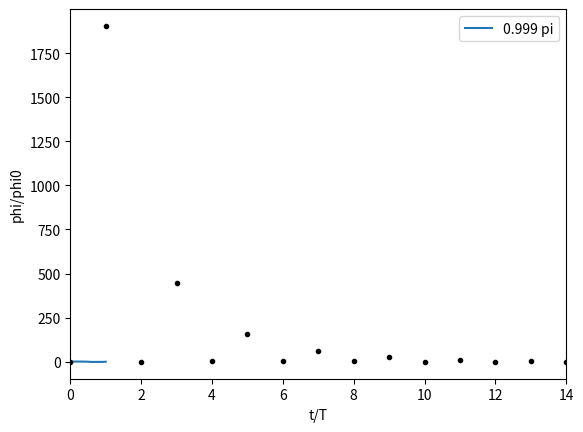

Reproduce this figure in Python.
from scipy.special import ellipk, ellipkinc, ellipj
from scipy.constants import g
from numpy import sin, sqrt, linspace, deg2rad, array, arcsin, pi, real
from matplotlib.pyplot import plot, show, xlabel, ylabel, xlim, ylim, legend
from numpy.fft import fft


def period(phi, l):
    return 4*sqrt(l/1)*ellipk(sin(phi/2)**2)


phi0 = 0.999*pi
Period = period(phi0, 1)
t = linspace(0, Period, 1000)
SN, CN, dn, psi = ellipj(t, sin(phi0/2)**2)
Phi = 2*arcsin(sin(psi)*sin(phi0/2))
plot(t/Period, Phi/phi0, label='0.999 pi')
legend()
xlabel('t/T')
ylabel('phi/phi0')
show()

fourier = fft(Phi)
plot(abs(fourier), 'k.')
xlim(0, 14)
show()



